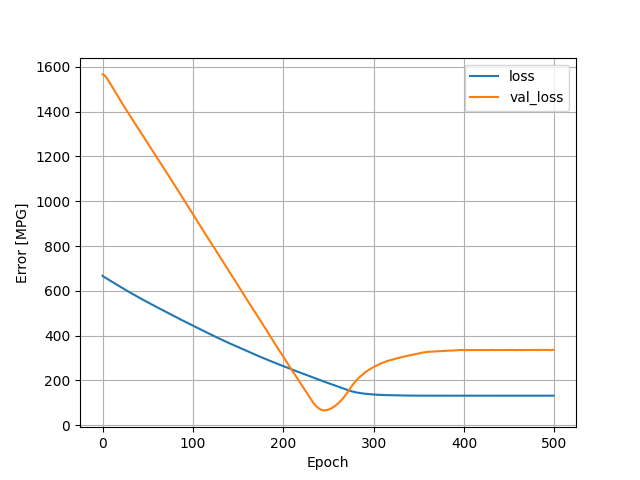

The table this chart was drawn from, first rows:
, loss, val_loss, epoch
0, 667, 1567, 0
1, 663.5, 1566, 1
2, 661, 1563, 2
3, 658.6, 1559, 3
4, 656.2, 1554, 4
5, 653.8, 1548, 5
6, 651.4, 1542, 6
7, 649, 1535, 7
8, 646.6, 1529, 8
9, 644.2, 1522, 9
10, 641.8, 1516, 10
11, 639.3, 1509, 11
12, 636.8, 1503, 12
13, 634.4, 1496, 13
14, 631.9, 1489, 14
15, 629.4, 1482, 15
16, 626.9, 1476, 16
17, 624.4, 1469, 17
18, 621.8, 1462, 18
19, 619.3, 1455, 19
20, 616.7, 1448, 20
21, 614.3, 1442, 21
22, 611.8, 1435, 22
23, 609.4, 1430, 23
24, 607.1, 1423, 24
25, 604.7, 1416, 25
26, 602.5, 1410, 26
27, 600.1, 1403, 27
28, 597.8, 1397, 28
29, 595.5, 1391, 29
30, 593.2, 1385, 30
31, 591, 1378, 31
32, 588.7, 1372, 32
33, 586.4, 1366, 33
34, 584.2, 1360, 34
35, 581.8, 1354, 35
36, 579.6, 1347, 36
37, 577.2, 1341, 37
38, 575, 1335, 38
39, 572.7, 1329, 39
40, 570.5, 1322, 40
41, 568.2, 1316, 41
42, 565.9, 1310, 42
43, 563.8, 1303, 43
44, 561.5, 1297, 44
45, 559.3, 1290, 45
46, 557.1, 1284, 46
47, 555, 1278, 47
48, 552.8, 1271, 48
49, 550.6, 1265, 49
50, 548.4, 1259, 50
51, 546.4, 1253, 51
52, 544.2, 1247, 52
53, 542, 1240, 53
54, 539.9, 1234, 54
55, 537.8, 1228, 55
56, 535.6, 1222, 56
57, 533.4, 1216, 57
58, 531.3, 1210, 58
59, 529.2, 1203, 59
... 440 more rows
